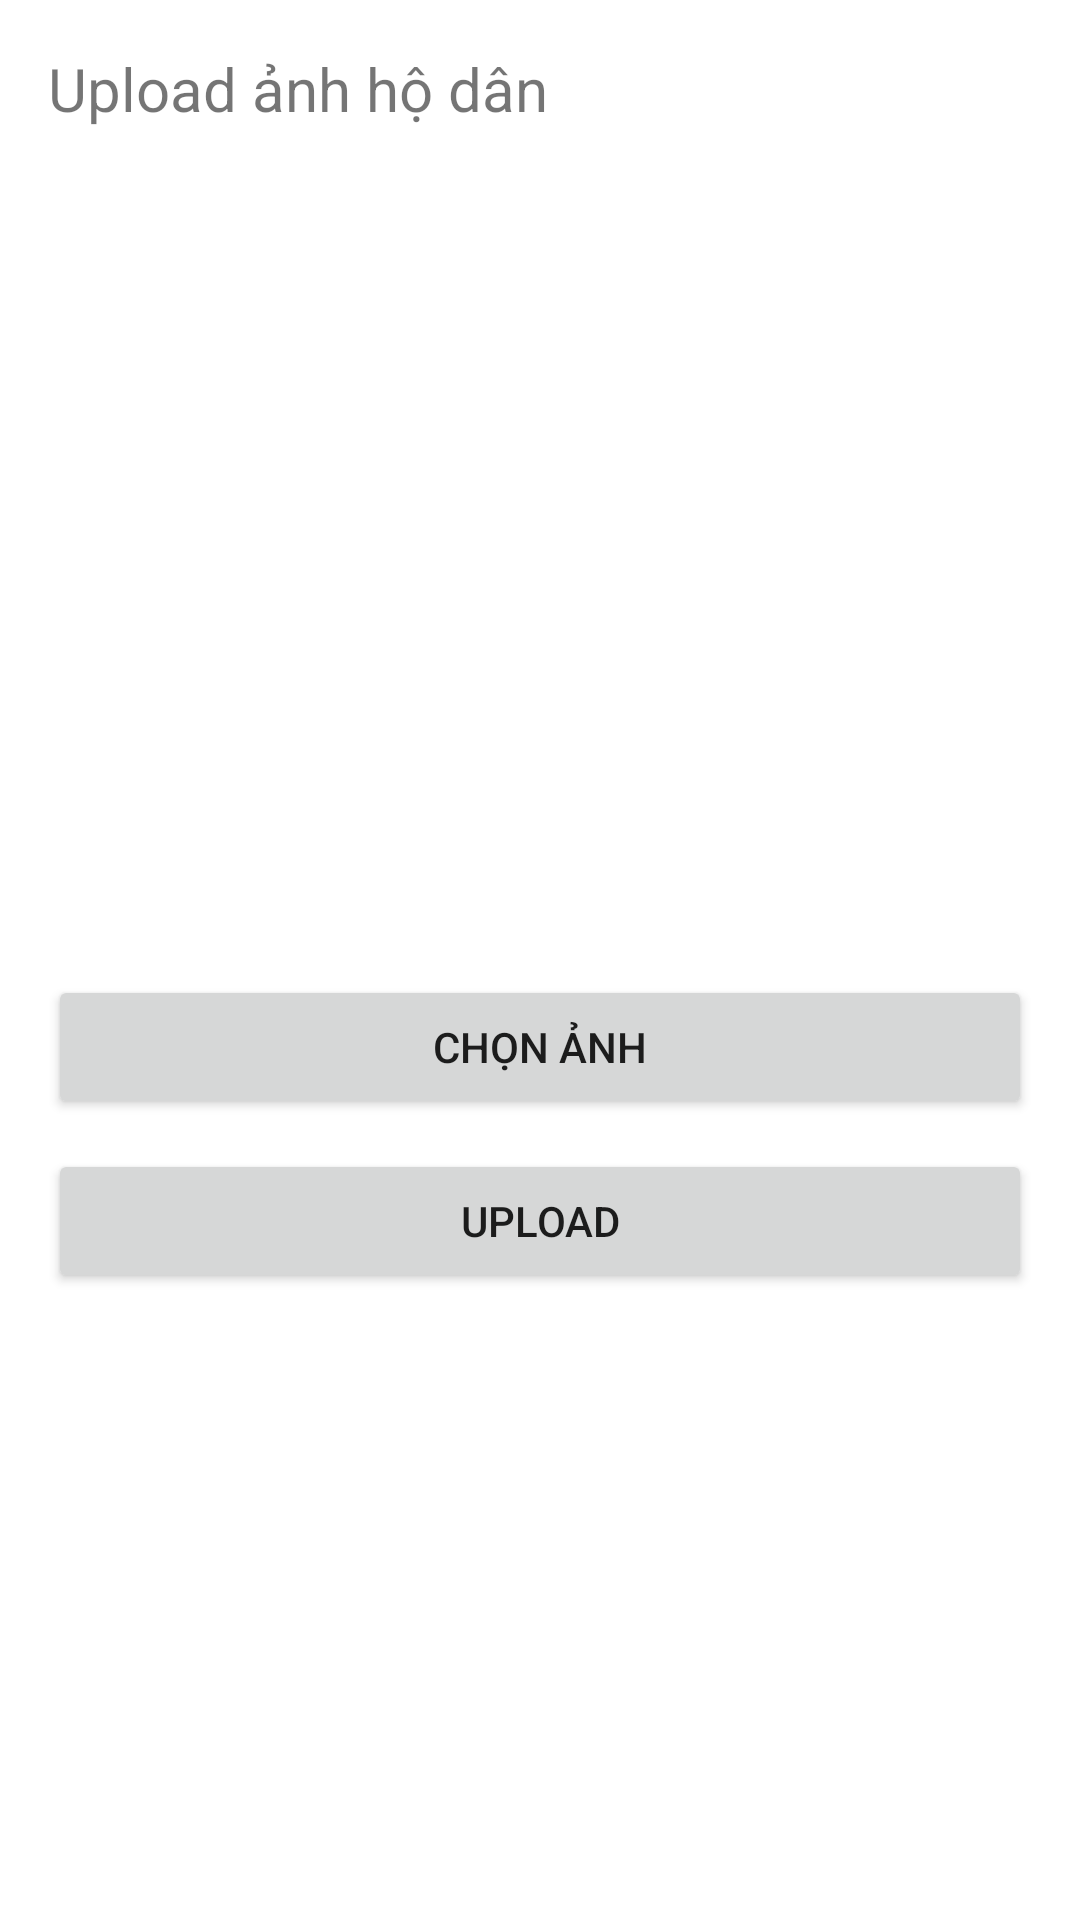

Write the Android layout XML for this screen, with the resource values it uses.
<!-- AndroidManifest.xml: application theme Theme.BDSDCNA -->
<!-- res/layout/activity_upload.xml -->
<?xml version="1.0" encoding="utf-8"?>
<LinearLayout
    xmlns:android="http://schemas.android.com/apk/res/android"
    android:layout_width="match_parent"
    android:layout_height="match_parent"
    android:orientation="vertical"
    android:padding="16dp">

    <TextView
        android:layout_width="wrap_content"
        android:layout_height="wrap_content"
        android:text="Upload ảnh hộ dân"
        android:textSize="20sp"/>

    <ImageView
        android:id="@+id/imgPreview"
        android:layout_width="match_parent"
        android:layout_height="250dp"
        android:layout_marginTop="16dp"
        android:scaleType="centerCrop"/>

    <Button
        android:id="@+id/btnSelect"
        android:layout_width="match_parent"
        android:layout_height="wrap_content"
        android:text="Chọn ảnh"
        android:layout_marginTop="16dp"/>

    <Button
        android:id="@+id/btnUpload"
        android:layout_width="match_parent"
        android:layout_height="wrap_content"
        android:text="Upload"
        android:layout_marginTop="10dp"/>

    <ProgressBar
        android:id="@+id/progressBar"
        android:layout_width="wrap_content"
        android:layout_height="wrap_content"
        android:visibility="gone"
        android:layout_gravity="center"
        android:layout_marginTop="20dp"/>

</LinearLayout>
<!-- resources referenced by this layout -->
<resources>
  <style name="Theme.BDSDCNA" parent="Theme.MaterialComponents.DayNight.NoActionBar">
      </style>
</resources>
